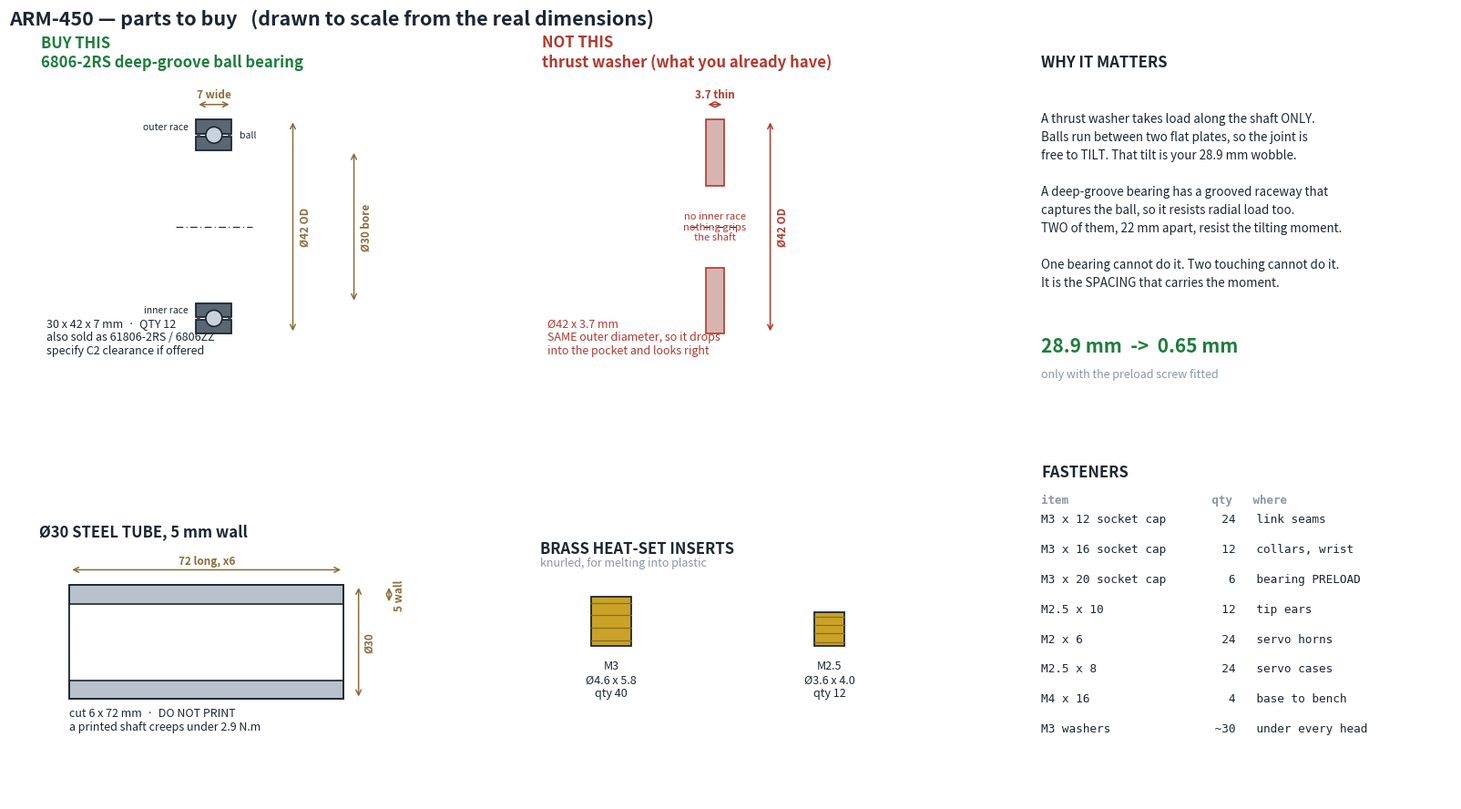

This figure's Python source: (Note: this script raises an exception after producing the figure.)
"""Buy-this-not-that sheet: accurate scale drawings of every purchased part."""
import numpy as np, matplotlib
matplotlib.use("Agg")
import matplotlib.pyplot as plt
from matplotlib.patches import Rectangle, Circle, Wedge

INK, STEEL, GOOD, BAD, DIM = "#1b2733", "#8b96a3", "#1e7d3c", "#b03a2e", "#8a6d3b"
RACE, BALL = "#5b6673", "#c9d2dc"


def dim_h(ax, x0, x1, y, txt, c=DIM):
    ax.annotate("", (x0, y), (x1, y), arrowprops=dict(arrowstyle="<->", color=c, lw=1.1))
    ax.text((x0+x1)/2, y+1.4, txt, ha="center", fontsize=8.5, color=c, fontweight="bold")


def dim_v(ax, y0, y1, x, txt, c=DIM):
    ax.annotate("", (x, y0), (x, y1), arrowprops=dict(arrowstyle="<->", color=c, lw=1.1))
    ax.text(x+1.2, (y0+y1)/2, txt, va="center", fontsize=8.5, color=c,
            fontweight="bold", rotation=90)


def deep_groove(ax, cx=0, cy=0):
    """6806 half-section, both sides of the axis. 30 x 42 x 7.

    Outer race Ø42 down to Ø36.6, inner race Ø30 up to Ø35.4, a 3.2 mm ball
    running in the groove between them, seal lips closing the gap.
    """
    OD, ID, W = 42.0, 30.0, 7.0
    r_o_in, r_i_out, r_ball = 18.3, 17.7, 1.6      # radii, mm
    r_ball_c = (r_o_in + r_i_out) / 2
    for s in (1, -1):
        # outer race: from OD/2 inward
        ax.add_patch(Rectangle((cx - W/2, cy + s*r_o_in), W, s*(OD/2 - r_o_in),
                               fc=RACE, ec=INK, lw=1.3, zorder=3))
        # inner race: from bore outward
        ax.add_patch(Rectangle((cx - W/2, cy + s*ID/2), W, s*(r_i_out - ID/2),
                               fc=RACE, ec=INK, lw=1.3, zorder=3))
        # ball in the groove
        ax.add_patch(Circle((cx, cy + s*r_ball_c), r_ball,
                            fc=BALL, ec=INK, lw=1.2, zorder=6))
        # rubber seals both faces
        for xf in (cx - W/2 + 0.5, cx + W/2 - 0.5):
            ax.plot([xf, xf], [cy + s*(r_i_out), cy + s*(r_o_in)],
                    color="#3a4450", lw=2.6, zorder=7, solid_capstyle="butt")
    ax.plot([cx - W/2 - 4, cx + W/2 + 4], [cy, cy], color=INK, lw=0.8,
            ls=(0, (7, 3, 1, 3)))
    ax.text(cx + W/2 + 1.5, cy + r_ball_c, "ball", fontsize=7.5, color=INK, va="center")
    ax.text(cx - W/2 - 1.5, cy + (OD/2 + r_o_in)/2, "outer race", fontsize=7.5,
            color=INK, ha="right", va="center")
    ax.text(cx - W/2 - 1.5, cy - (ID/2 + r_i_out)/2, "inner race", fontsize=7.5,
            color=INK, ha="right", va="center")
    dim_v(ax, cy - OD/2, cy + OD/2, cx + W/2 + 12, "Ø42 OD")
    dim_v(ax, cy - ID/2, cy + ID/2, cx + W/2 + 24, "Ø30 bore")
    dim_h(ax, cx - W/2, cx + W/2, cy + OD/2 + 3, "7 wide")


def thrust_washer(ax, cx=0, cy=0):
    OD, W = 42.0, 3.7
    for s in (1, -1):
        ax.add_patch(Rectangle((cx-W/2, cy+s*8), W, s*(OD/2-8),
                               fc="#d8b4b0", ec=BAD, lw=1.2))
    ax.plot([cx-W/2-3, cx+W/2+3], [cy, cy], color=INK, lw=0.8, ls=(0, (6, 3, 1, 3)))
    dim_v(ax, cy-OD/2, cy+OD/2, cx+W/2+9, "Ø42 OD", BAD)
    dim_h(ax, cx-W/2, cx+W/2, cy+OD/2+3, "3.7 thin", BAD)
    ax.text(cx, cy, "no inner race\nnothing grips\nthe shaft", ha="center",
            va="center", fontsize=8, color=BAD, style="italic")


fig = plt.figure(figsize=(16.5, 9.6))
fig.patch.set_facecolor("white")
gs = fig.add_gridspec(2, 3, hspace=.30, wspace=.22, left=.04, right=.98, top=.88, bottom=.05)

# --- 1. the bearing you need
ax = fig.add_subplot(gs[0, 0]); ax.set_aspect("equal"); ax.axis("off")
deep_groove(ax)
ax.set_xlim(-34, 46); ax.set_ylim(-32, 30)
ax.set_title("BUY THIS\n6806-2RS deep-groove ball bearing",
             fontsize=12, fontweight="bold", color=GOOD, loc="left")
ax.text(-33, -25, "30 x 42 x 7 mm  ·  QTY 12\nalso sold as 61806-2RS / 6806ZZ\n"
        "specify C2 clearance if offered", fontsize=9, color=INK)

# --- 2. the one you have
ax = fig.add_subplot(gs[0, 1]); ax.set_aspect("equal"); ax.axis("off")
thrust_washer(ax)
ax.set_xlim(-34, 46); ax.set_ylim(-32, 30)
ax.set_title("NOT THIS\nthrust washer (what you already have)",
             fontsize=12, fontweight="bold", color=BAD, loc="left")
ax.text(-33, -25, "Ø42 x 3.7 mm\nSAME outer diameter, so it drops\n"
        "into the pocket and looks right", fontsize=9, color=BAD)

# --- 3. why
ax = fig.add_subplot(gs[0, 2]); ax.axis("off")
ax.set_xlim(0, 1); ax.set_ylim(0, 1)
ax.set_title("WHY IT MATTERS", fontsize=12, fontweight="bold", color=INK, loc="left")
ax.text(0, .88, "A thrust washer takes load along the shaft ONLY.\n"
        "Balls run between two flat plates, so the joint is\n"
        "free to TILT. That tilt is your 28.9 mm wobble.\n\n"
        "A deep-groove bearing has a grooved raceway that\n"
        "captures the ball, so it resists radial load too.\n"
        "TWO of them, 22 mm apart, resist the tilting moment.\n\n"
        "One bearing cannot do it. Two touching cannot do it.\n"
        "It is the SPACING that carries the moment.",
        fontsize=9.6, color=INK, va="top", linespacing=1.55)
ax.text(0, .12, "28.9 mm  ->  0.65 mm", fontsize=15, fontweight="bold", color=GOOD)
ax.text(0, .04, "only with the preload screw fitted", fontsize=9, color=STEEL)

# --- 4. shaft
ax = fig.add_subplot(gs[1, 0]); ax.set_aspect("equal"); ax.axis("off")
ax.add_patch(Rectangle((0, -15), 72, 30, fc="#b9c2cc", ec=INK, lw=1.4))
ax.add_patch(Rectangle((0, -10), 72, 20, fc="white", ec=INK, lw=1.2))
dim_v(ax, -15, 15, 76, "Ø30")
dim_v(ax, 10, 15, 84, "5 wall")
dim_h(ax, 0, 72, 19, "72 long, x6")
ax.set_xlim(-8, 100); ax.set_ylim(-26, 26)
ax.set_title("Ø30 STEEL TUBE, 5 mm wall", fontsize=12, fontweight="bold",
             color=INK, loc="left")
ax.text(0, -23, "cut 6 x 72 mm  ·  DO NOT PRINT\n"
        "a printed shaft creeps under 2.9 N.m", fontsize=9, color=INK)

# --- 5. inserts
ax = fig.add_subplot(gs[1, 1]); ax.set_aspect("equal"); ax.axis("off")
for i, (d, l, lbl, n) in enumerate([(4.6, 5.8, "M3", 40), (3.6, 4.0, "M2.5", 12)]):
    x = i * 26
    ax.add_patch(Rectangle((x, 0), d, l, fc="#c9a227", ec=INK, lw=1.3))
    for k in range(4):
        ax.plot([x, x + d], [l * (k + .5) / 4, l * (k + .5) / 4], color="#8a6d1a", lw=.9)
    ax.text(x + d / 2, -1.6, f"{lbl}\nØ{d} x {l}\nqty {n}", ha="center", va="top",
            fontsize=9, color=INK)
ax.set_xlim(-6, 42); ax.set_ylim(-9, 10)
ax.set_title("BRASS HEAT-SET INSERTS", fontsize=12, fontweight="bold", color=INK, loc="left")
ax.text(-6, 9.4, "knurled, for melting into plastic", fontsize=9, color=STEEL)

# --- 6. screws
ax = fig.add_subplot(gs[1, 2]); ax.axis("off")
ax.set_xlim(0, 1); ax.set_ylim(0, 1)
ax.set_title("FASTENERS", fontsize=12, fontweight="bold", color=INK, loc="left")
rows = [("M3 x 12 socket cap", "24", "link seams"),
        ("M3 x 16 socket cap", "12", "collars, wrist"),
        ("M3 x 20 socket cap", "6", "bearing PRELOAD"),
        ("M2.5 x 10", "12", "tip ears"),
        ("M2 x 6", "24", "servo horns"),
        ("M2.5 x 8", "24", "servo cases"),
        ("M4 x 16", "4", "base to bench"),
        ("M3 washers", "~30", "under every head")]
y = .88
ax.text(0, y + .06, f"{'item':22s}{'qty':>6s}   where", fontsize=9,
        color=STEEL, fontweight="bold", family="monospace")
for a, b, c in rows:
    ax.text(0, y, f"{a:22s}{b:>6s}   {c}", fontsize=9.2, color=INK, family="monospace")
    y -= .095

fig.suptitle("ARM-450 — parts to buy   (drawn to scale from the real dimensions)",
             fontsize=15.5, fontweight="bold", color=INK, x=.02, ha="left", y=.955)
fig.savefig("figures/bom_visual.png", dpi=175, facecolor="white")
print("wrote figures/bom_visual.png")
